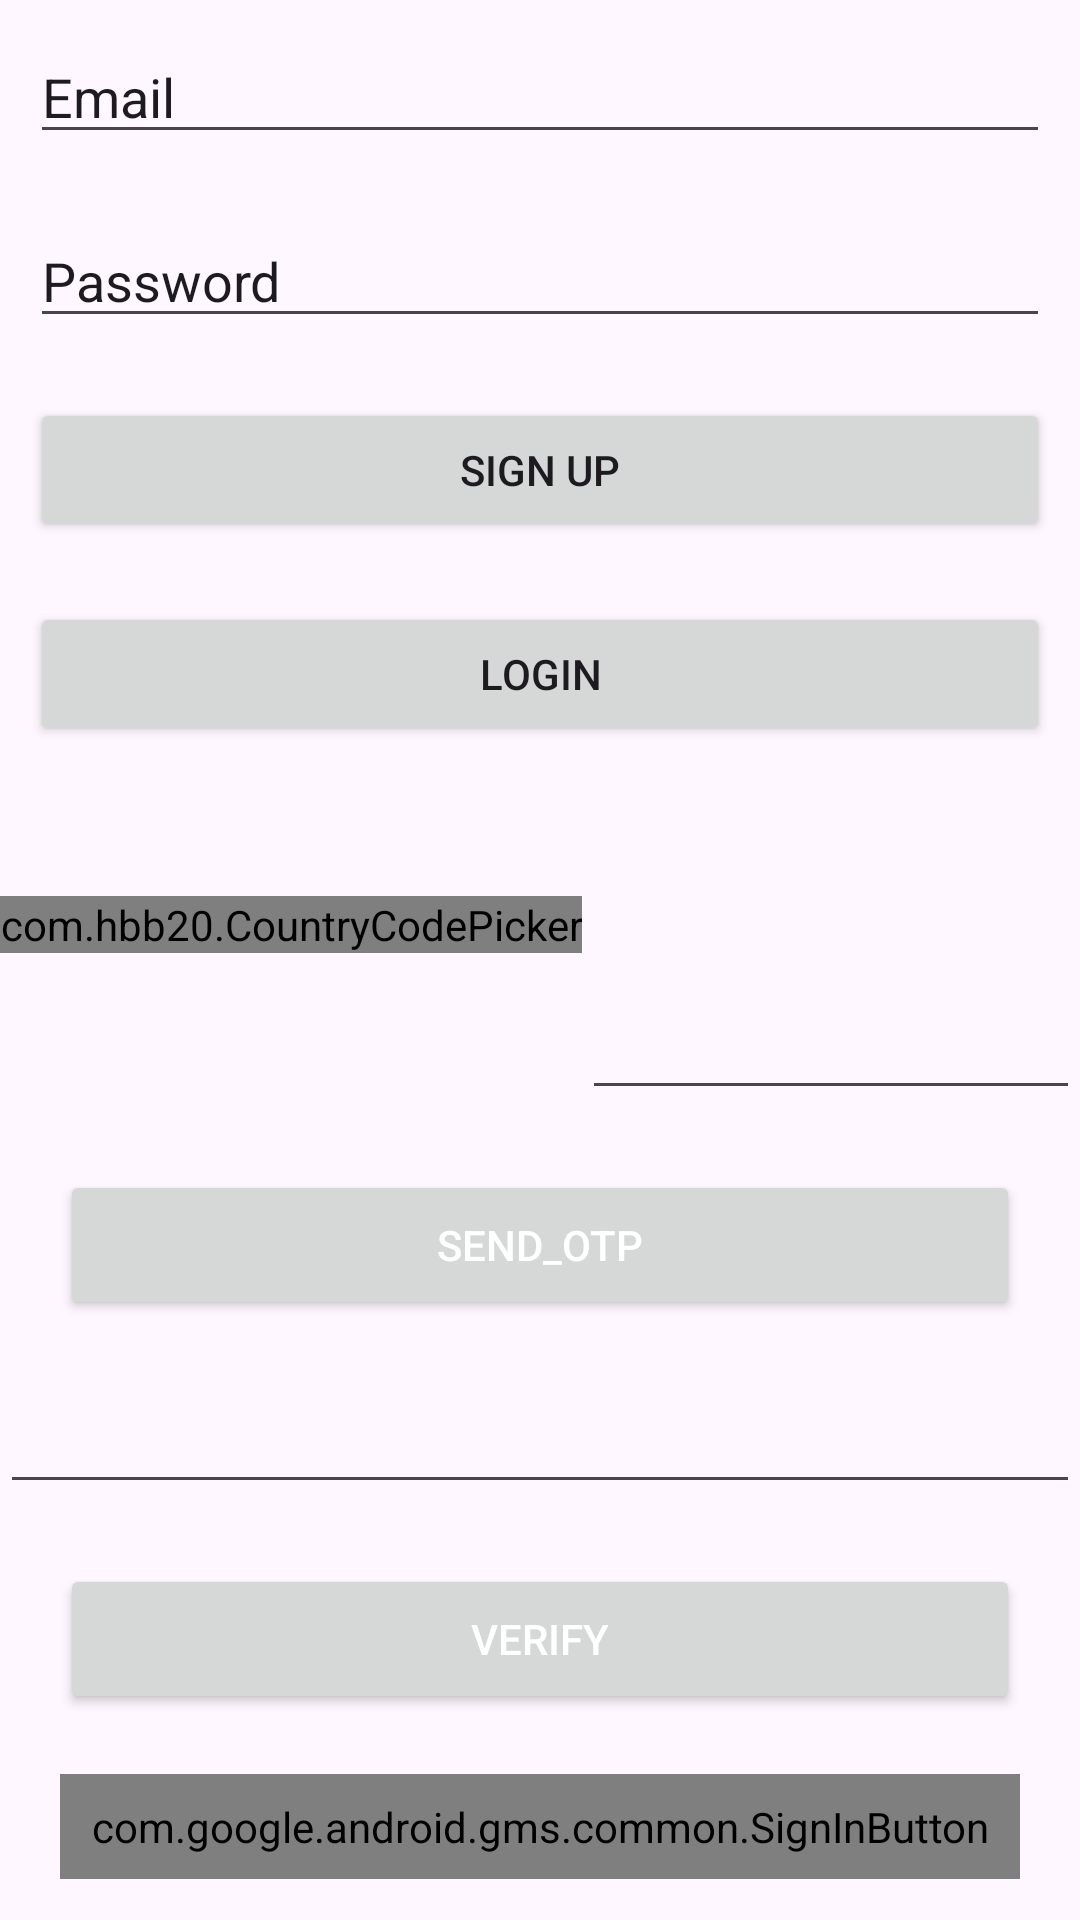

Android layout source for this screen:
<!-- AndroidManifest.xml: application theme Theme.ClassTest2 -->
<!-- res/layout/activity_login_page.xml -->
<?xml version="1.0" encoding="utf-8"?>
<RelativeLayout
    xmlns:android="http://schemas.android.com/apk/res/android"
    xmlns:app="http://schemas.android.com/apk/res-auto"
    xmlns:tools="http://schemas.android.com/tools"
    android:layout_width="match_parent"
    android:layout_height="match_parent"
    tools:context=".LoginPageActivity">


    <EditText
        android:id="@+id/email"
        android:layout_width="match_parent"
        android:layout_height="wrap_content"
        android:text="Email"
        android:textColorHint="@color/white"
        android:layout_margin="10dp"
        app:layout_constraintBottom_toBottomOf="parent"
        app:layout_constraintEnd_toEndOf="parent"
        app:layout_constraintStart_toStartOf="parent"
        app:layout_constraintTop_toTopOf="parent" />

    <EditText
        android:id="@+id/phone"
        android:layout_below="@id/email"
        android:layout_width="match_parent"
        android:layout_height="wrap_content"
        android:text="Password"
        android:textColorHint="@color/white"
        android:layout_margin="10dp"
        app:layout_constraintBottom_toBottomOf="parent"
        app:layout_constraintEnd_toEndOf="parent"
        app:layout_constraintStart_toStartOf="parent"
        app:layout_constraintTop_toTopOf="parent" />
    <Button
        android:id="@+id/signup"
        android:layout_width="match_parent"
        android:layout_height="wrap_content"
        android:text="SIGN UP"
        android:layout_margin="10dp"
        android:layout_below="@+id/phone"
        />
    <Button
        android:id="@+id/signin"
        android:layout_width="match_parent"
        android:layout_height="wrap_content"
        android:text="Login"
        android:layout_margin="10dp"
        android:layout_below="@+id/signup"
        />


    <com.hbb20.CountryCodePicker
        android:layout_marginTop="40dp"
        android:id="@+id/ccp"
        android:layout_below="@+id/signin"
        android:layout_width="wrap_content"
        android:layout_height="wrap_content"
        android:background="@color/white"
        app:ccp_defaultNameCode="IND"
        />
    <EditText
        android:layout_marginTop="70dp"
        android:id="@+id/phone_number"
        android:layout_width="match_parent"
        android:layout_height="wrap_content"
        android:layout_below="@+id/signin"
        android:layout_toRightOf="@id/ccp"
        android:inputType="number"
        />

    <Button
        android:id="@+id/sendOtp"
        android:layout_width="match_parent"
        android:layout_height="50dp"
        android:layout_below="@id/phone_number"
        android:layout_marginStart="20dp"
        android:layout_marginTop="20dp"
        android:layout_marginEnd="20dp"
        android:hint="SEND_OTP"
        android:textColorHint="@color/white" />


    <EditText
        android:layout_marginTop="20dp"
        android:id="@+id/otp"
        android:layout_width="match_parent"
        android:layout_height="wrap_content"
        android:inputType="number"
        android:layout_below="@id/sendOtp"
        />
    <Button
        android:id="@+id/verifyOtp"
        android:layout_width="match_parent"
        android:layout_height="50dp"
        android:layout_below="@id/otp"
        android:layout_marginTop="20dp"
        android:layout_marginLeft="20dp"
        android:layout_marginRight="20dp"
        android:hint="VERIFY"
        android:textColorHint="@color/white"
        />
    <com.google.android.gms.common.SignInButton
        android:id="@+id/sign_in_button"
        android:layout_width="match_parent"
        android:layout_height="wrap_content"
        android:layout_marginTop="20dp"
        android:padding="8dp"
        android:layout_below="@id/verifyOtp"
        android:background="@drawable/button_normal_shape"
        android:text="Continue with google"
        android:layout_marginLeft="20dp"
        android:layout_marginRight="20dp"
        android:textColor="@color/white"
        android:drawableLeft="@drawable/common_google_signin_btn_icon_dark"
        android:textSize="17sp"
        tools:ignore="MissingClass" />

</RelativeLayout>
<!-- resources referenced by this layout -->
<resources>
  <style name="Theme.ClassTest2" parent="Base.Theme.ClassTest2" />
  <style name="Base.Theme.ClassTest2" parent="Theme.Material3.DayNight.NoActionBar">
          
          
      </style>
  <!-- not gathered from this repository: default colours our renderer supplied (Android Studio template values) -->
  <color name="white">#FFFFFFFF</color>
</resources>
